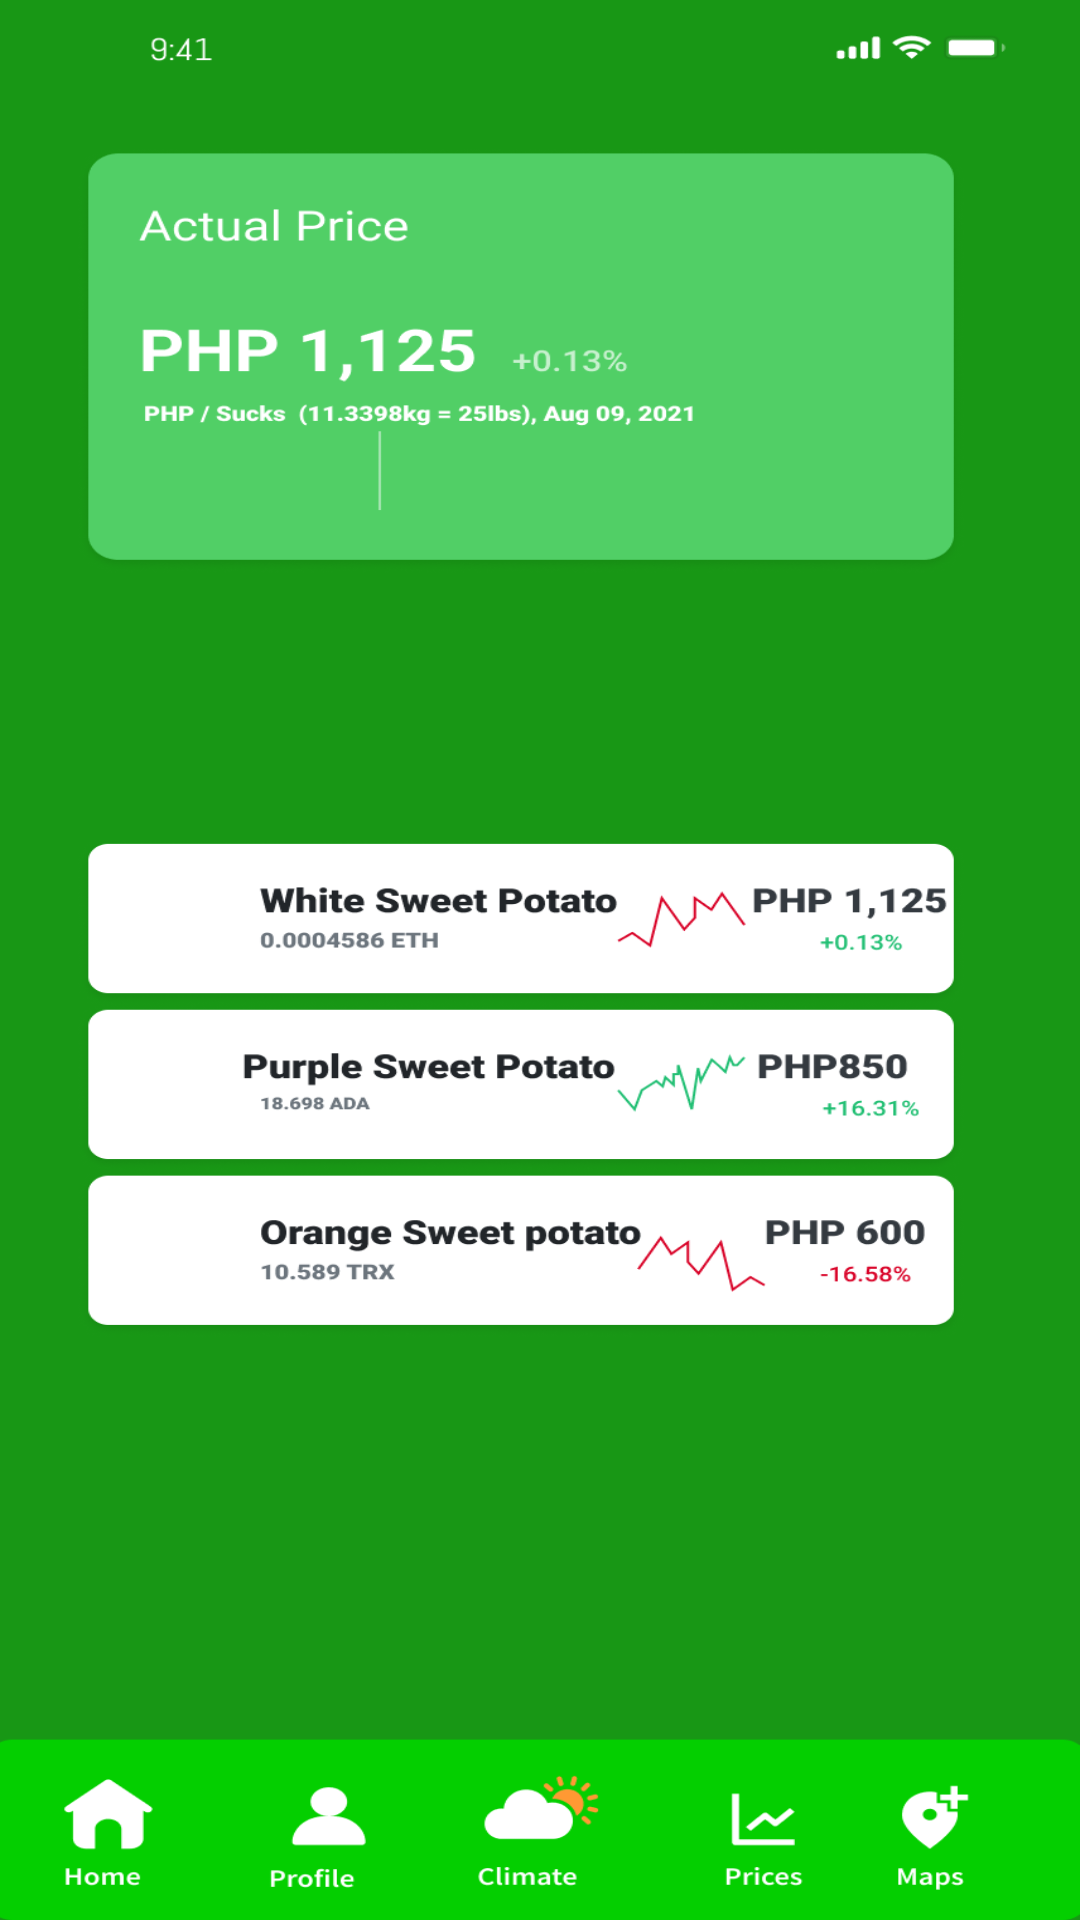

Reconstruct the res/layout file that produces this screen, plus the resources it refers to.
<!-- AndroidManifest.xml: application theme Theme.Patatasdesaimas -->
<!-- res/layout/activity_currency.xml -->
<?xml version="1.0" encoding="utf-8"?>
<androidx.constraintlayout.widget.ConstraintLayout xmlns:android="http://schemas.android.com/apk/res/android"
    xmlns:app="http://schemas.android.com/apk/res-auto"
    xmlns:tools="http://schemas.android.com/tools"
    android:layout_width="match_parent"
    android:layout_height="match_parent"
    tools:context=".currency"
    android:background="@drawable/img_2">

</androidx.constraintlayout.widget.ConstraintLayout>
<!-- resources referenced by this layout -->
<resources>
  <!-- drawable img_2: png bitmap (drawable, 77156 bytes) -->
  <style name="Theme.Patatasdesaimas" parent="Theme.MaterialComponents.DayNight.DarkActionBar">
          
          <item name="colorPrimary">@color/purple_500</item>
          <item name="colorPrimaryVariant">@color/purple_700</item>
          <item name="colorOnPrimary">@color/white</item>
          
          <item name="colorSecondary">@color/teal_200</item>
          <item name="colorSecondaryVariant">@color/teal_700</item>
          <item name="colorOnSecondary">@color/black</item>
          
          <item name="android:statusBarColor">?attr/colorPrimaryVariant</item>
          
      </style>
  <!-- not gathered from this repository: default colours our renderer supplied (Android Studio template values) -->
  <color name="purple_500">#FF6200EE</color>
  <color name="purple_700">#FF3700B3</color>
  <color name="teal_200">#FF03DAC5</color>
  <color name="teal_700">#FF018786</color>
  <color name="black">#FF000000</color>
  <color name="white">#FFFFFFFF</color>
</resources>
